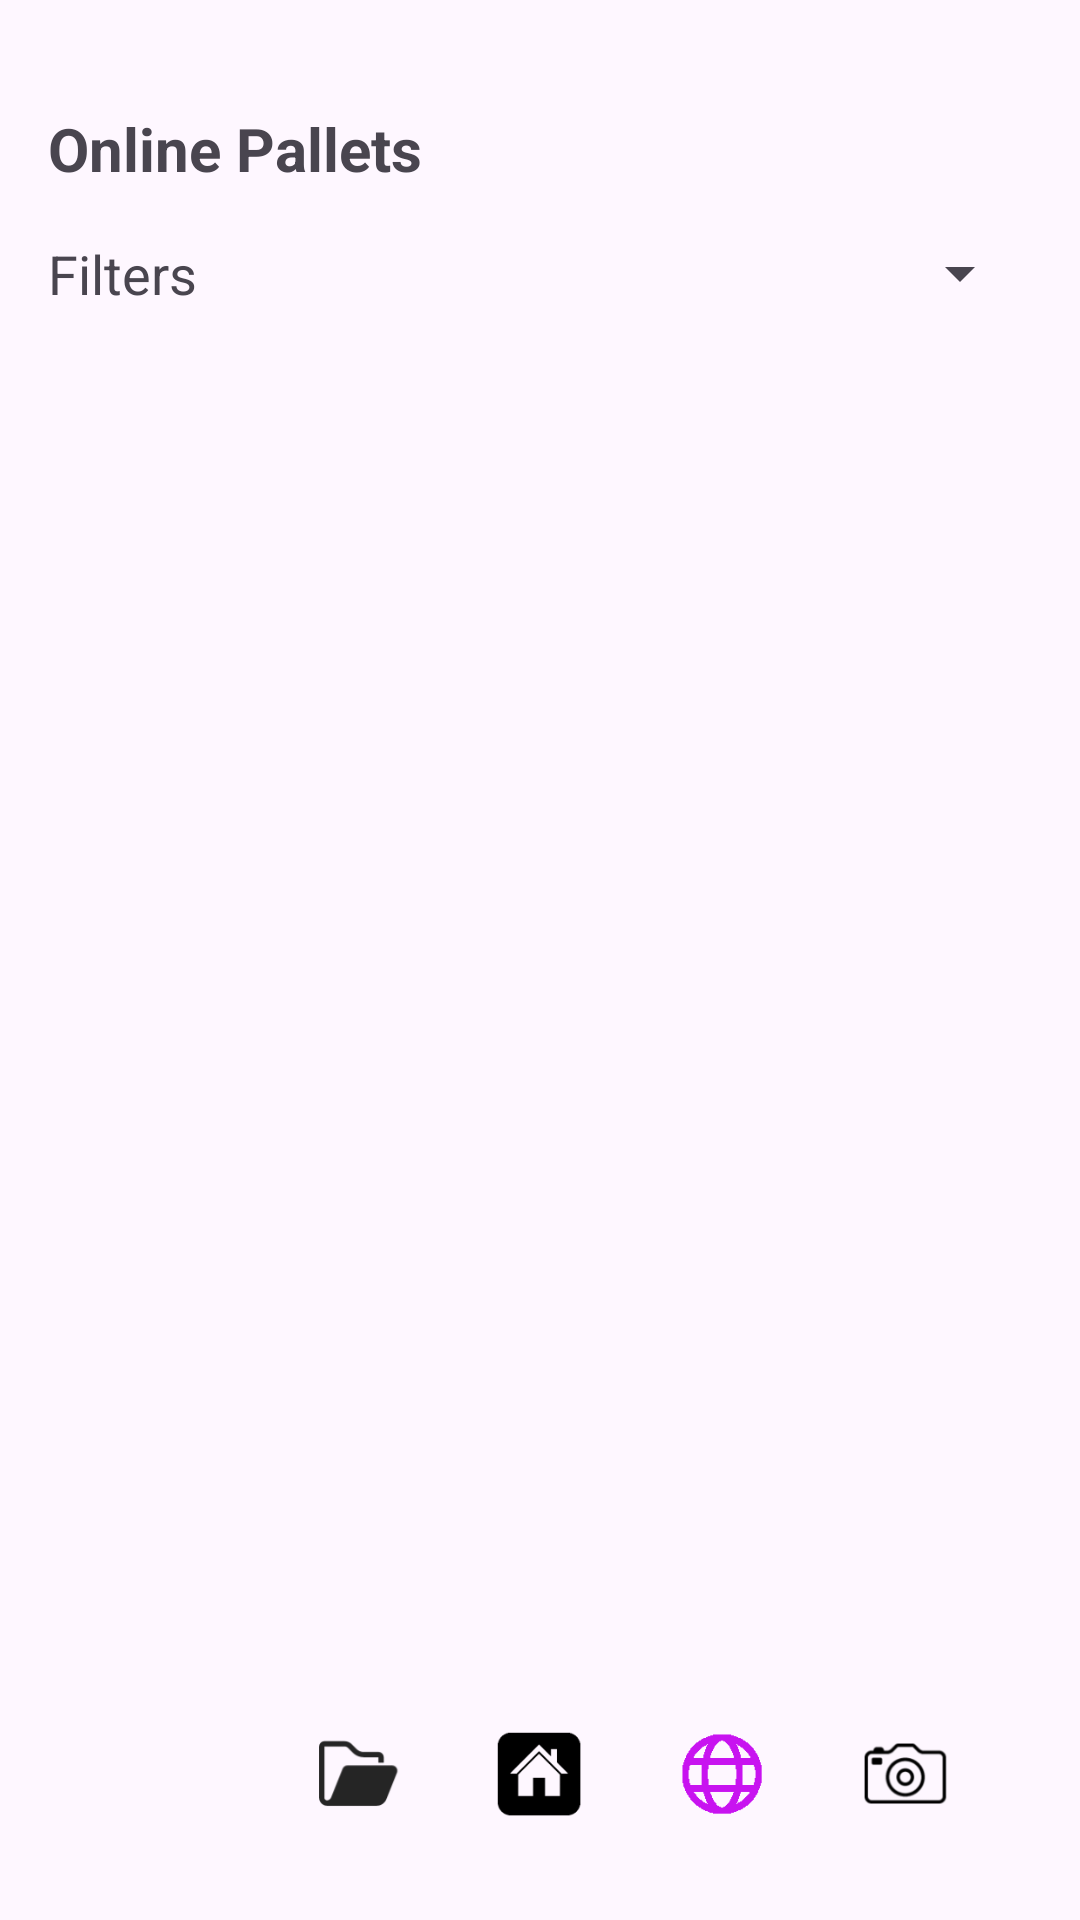

Reconstruct the res/layout file that produces this screen, plus the resources it refers to.
<!-- AndroidManifest.xml: application theme Theme.Emp -->
<!-- res/layout/activity_online_pallets.xml -->
<FrameLayout
    xmlns:android="http://schemas.android.com/apk/res/android"
    android:layout_width="match_parent"
    android:layout_height="match_parent"
    android:padding="16dp">

    
    <LinearLayout
        android:layout_width="match_parent"
        android:layout_height="match_parent"
        android:orientation="vertical"
        android:layout_gravity="top"
        android:layout_marginBottom="56dp">

        <TextView
            android:id="@+id/headerText"
            android:layout_width="match_parent"
            android:layout_height="wrap_content"
            android:text="Online Pallets"
            android:textSize="20sp"
            android:textStyle="bold"
            android:gravity="left"
            android:paddingBottom="16dp"
            android:paddingTop="20dp" />

        
        <LinearLayout
            android:layout_width="match_parent"
            android:layout_height="wrap_content"
            android:gravity="center_vertical"
            android:orientation="horizontal"
            android:paddingBottom="10dp">

            <TextView
                android:id="@+id/filterLabel"
                android:layout_width="wrap_content"
                android:layout_height="wrap_content"
                android:layout_marginEnd="8dp"
                android:text="Filters"
                android:textSize="18sp" />

            <Spinner
                android:id="@+id/filterDropdown"
                android:layout_width="0dp"
                android:layout_height="wrap_content"
                android:layout_weight="1"
                android:spinnerMode="dropdown" />
        </LinearLayout>

        <ScrollView
            android:layout_width="match_parent"
            android:layout_height="wrap_content">

            <LinearLayout
                android:id="@+id/paletteContainer"
                android:layout_width="match_parent"
                android:layout_height="wrap_content"
                android:orientation="vertical" />
        </ScrollView>
    </LinearLayout>

    
    <LinearLayout
        android:layout_width="match_parent"
        android:layout_height="wrap_content"
        android:gravity="center"
        android:orientation="horizontal"
        android:layout_gravity="bottom"
        android:layout_marginBottom="16dp">

        
        <ImageButton
            android:id="@+id/settingsButton"
            android:layout_width="29dp"
            android:layout_height="33dp"
            android:background="@android:color/transparent"
            android:scaleType="fitCenter"
            android:src="@drawable/settings"
            android:layout_marginHorizontal="16dp" />

        
        <ImageButton
            android:id="@+id/viewSavedPalettesButton"
            android:layout_width="29dp"
            android:layout_height="33dp"
            android:background="@android:color/transparent"
            android:scaleType="fitCenter"
            android:src="@drawable/open"
            android:layout_marginHorizontal="16dp" />

        
        <ImageButton
            android:id="@+id/homeButton"
            android:layout_width="29dp"
            android:layout_height="33dp"
            android:background="@android:color/transparent"
            android:scaleType="fitCenter"
            android:src="@drawable/home"
            android:layout_marginHorizontal="16dp" />

        
        <ImageButton
            android:id="@+id/viewOnlinePalletesButton"
            android:layout_width="29dp"
            android:layout_height="33dp"
            android:background="@android:color/transparent"
            android:scaleType="fitCenter"
            android:src="@drawable/www_current"
            android:layout_marginHorizontal="16dp" />

        
        <ImageButton
            android:id="@+id/cameraButton"
            android:layout_width="29dp"
            android:layout_height="33dp"
            android:background="@android:color/transparent"
            android:scaleType="fitCenter"
            android:src="@drawable/camera"
            android:layout_marginHorizontal="16dp" />
    </LinearLayout>
</FrameLayout>
<!-- resources referenced by this layout -->
<resources>
  <!-- drawable camera: png bitmap (drawable, 5399 bytes) -->
  <!-- drawable home: png bitmap (drawable, 2754 bytes) -->
  <!-- drawable open: png bitmap (drawable, 2635 bytes) -->
  <!-- drawable settings: png bitmap (drawable-night, 4696 bytes) -->
  <!-- drawable www_current: png bitmap (drawable, 1179 bytes) -->
  <style name="Theme.Emp" parent="Base.Theme.Emp" />
  <style name="Base.Theme.Emp" parent="Theme.Material3.DayNight.NoActionBar">
          
          
      </style>
</resources>
